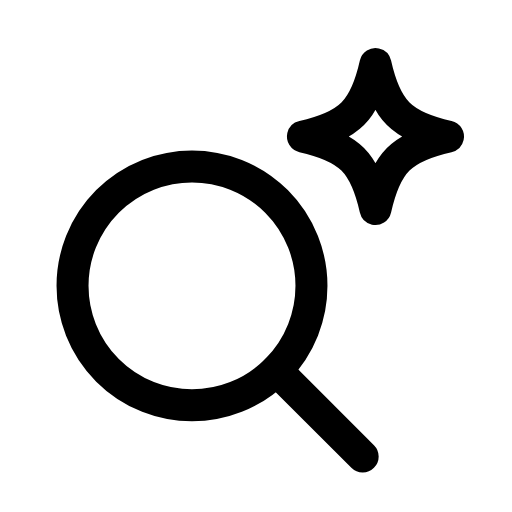
t = 0.00 s
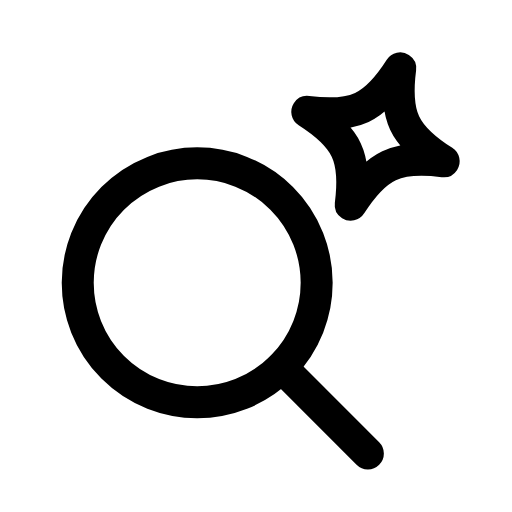
t = 0.28 s
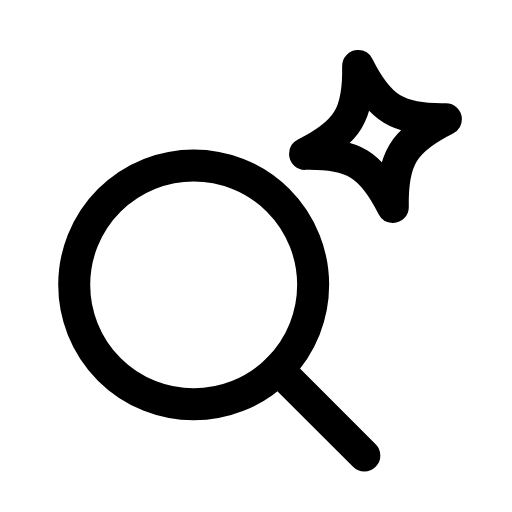
t = 0.54 s
t = 0.80 s: frame unchanged from t = 0.00 s, image omitted
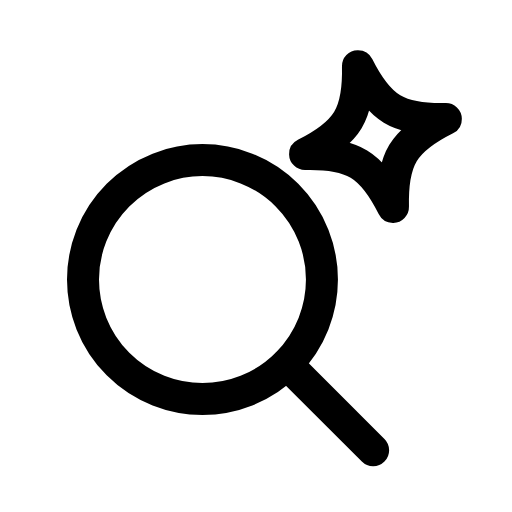
t = 1.09 s
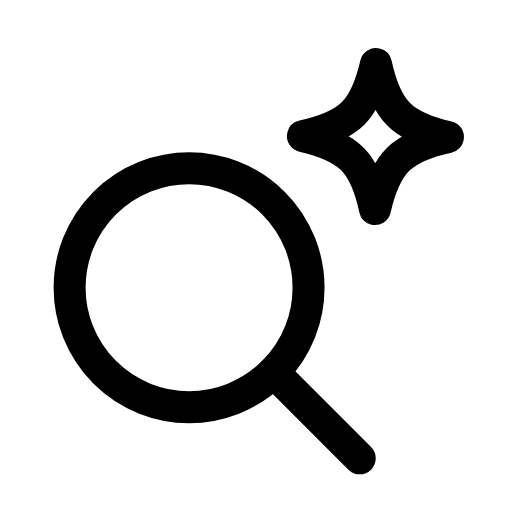
t = 1.37 s

The animated SVG that drew these frames (rendered in a browser with its animation timeline set to each time). Animation: 2 SMIL elements (animateTransform=2); one cycle of 1.65 s, repeats indefinitely.

<svg xmlns="http://www.w3.org/2000/svg" width="24" height="24" viewBox="0 0 24 24" fill="none"><g><animateTransform attributeName="transform" type="translate" values="0 0;-0.8 0.5;0.5 -0.3;0 0;0 0;0.5 -0.3;-0.8 0.5;0 0;0 0" keyTimes="0;0.135;0.279;0.45;0.6;0.714;0.81;0.9;1" dur="1.65s" repeatCount="indefinite" calcMode="spline" keySplines="0.16 1 0.3 1;0.16 1 0.3 1;0.16 1 0.3 1;0.16 1 0.3 1;0.16 1 0.3 1;0.16 1 0.3 1;0.16 1 0.3 1;0.16 1 0.3 1"/><circle stroke="currentColor" stroke-width="1.5" stroke-linecap="round" stroke-linejoin="round" fill="none" cx="9" cy="13.4" r="5.6"></circle><line stroke="currentColor" stroke-width="1.5" stroke-linecap="round" stroke-linejoin="round" fill="none" x1="12.96" y1="17.36" x2="17" y2="21.4"></line></g><path stroke="currentColor" stroke-width="1.5" stroke-linecap="round" stroke-linejoin="round" fill="none" d="M17.6 3C18.09 5.18 18.82 5.91 21 6.4C18.82 6.89 18.09 7.62 17.6 9.8C17.11 7.62 16.38 6.89 14.2 6.4C16.38 5.91 17.11 5.18 17.6 3Z"><animateTransform attributeName="transform" type="rotate" values="0 17.6 6.4;20 17.6 6.4;-14 17.6 6.4;0 17.6 6.4;0 17.6 6.4;-14 17.6 6.4;20 17.6 6.4;0 17.6 6.4;0 17.6 6.4" keyTimes="0;0.225;0.324;0.45;0.6;0.684;0.75;0.9;1" dur="1.65s" repeatCount="indefinite" calcMode="spline" keySplines="0.16 1 0.3 1;0.16 1 0.3 1;0.16 1 0.3 1;0.16 1 0.3 1;0.16 1 0.3 1;0.16 1 0.3 1;0.16 1 0.3 1;0.16 1 0.3 1"/></path></svg>
